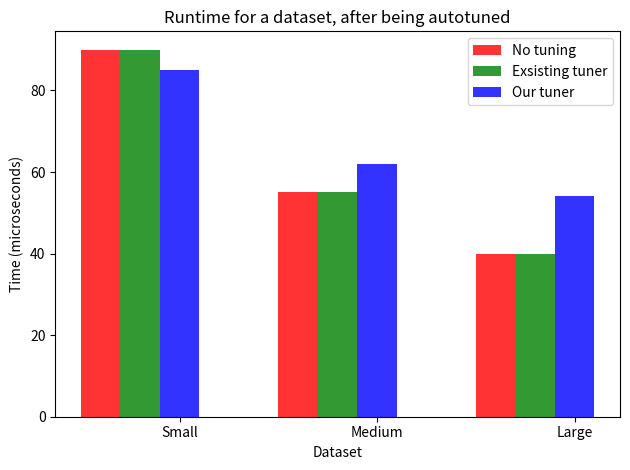

The matplotlib source for this figure:
import matplotlib.pyplot as plt
import numpy as np

avgStdCalib = [[]]
avgOurCalib = [[523905], [389276], [
    ]]

avgOldCalib = [[]]

stdCalib = ()
ourCalib = ()
oldCalib = ()

# data to plot
n_groups = 3
means_frank = (90, 55, 40)
means_guido = (85, 62, 54)

# create plot
fig, ax = plt.subplots()
index = np.arange(n_groups)
bar_width = 0.2
opacity = 0.8

rects0 = plt.bar(index, means_frank, bar_width,
alpha=opacity,
color='r',
label='No tuning')

rects1 = plt.bar(index + bar_width, means_frank, bar_width,
alpha=opacity,
color='g',
label='Exsisting tuner')

rects2 = plt.bar(index + bar_width*2, means_guido, bar_width,
alpha=opacity,
color='b',
label='Our tuner')

plt.xlabel('Dataset')
plt.ylabel('Time (microseconds)')
plt.title('Runtime for a dataset, after being autotuned')
plt.xticks(index + bar_width*2, ('Small', 'Medium', 'Large'))
plt.legend()

plt.tight_layout()
plt.show()
